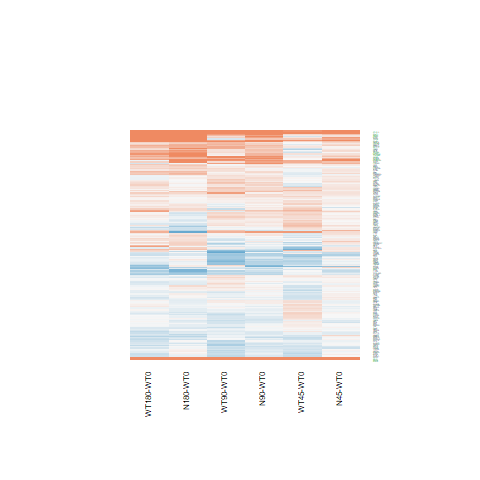

Source data for this figure (header and first rows):
N180-WT0.logFC, N180-WT0.AveExpr, N180-WT0.t, N180-WT0.P.Value, N180-WT0.adj.P.Val, N180-WT0.B, N45-WT0.logFC, N45-WT0.AveExpr, N45-WT0.t, N45-WT0.P.Value, N45-WT0.adj.P.Val, N45-WT0.B, N90-WT0.logFC, N90-WT0.AveExpr, N90-WT0.t, N90-WT0.P.Value, N90-WT0.adj.P.Val, N90-WT0.B, WT180-WT0.logFC, WT180-WT0.AveExpr, WT180-WT0.t, WT180-WT0.P.Value, WT180-WT0.adj.P.Val, WT180-WT0.B
0.2635, 5.988, 1.122, 0.2728, 0.6801, -6.345, 0.1096, 5.988, 0.4652, 0.6459, 1, -6.633, 0.03196, 5.988, 0.1354, 0.8934, 0.9785, -6.944, -0.06954, 5.988, -0.294, 0.7712, 0.947, -6.867
0.02028, -0.06319, 0.05028, 0.9603, 0.9891, -5.919, -0.08875, -0.06319, -0.2164, 0.8305, 1, -5.671, 0.02924, -0.06319, 0.07269, 0.9427, 0.9887, -5.902, -0.2888, -0.06319, -0.6845, 0.5001, 0.8537, -5.602
-0.4669, 4.782, -2.788, 0.01016, 0.1411, -3.42, 0.3258, 4.782, 2.027, 0.05382, 1, -4.754, -0.1905, 4.782, -1.157, 0.2585, 0.7399, -6.215, -0.6844, 4.782, -4.032, 0.0004788, 0.02403, -0.4383
0.8621, 10.83, 6.103, 2.53963461163128e-06, 0.0002714, 4.627, 0.2659, 10.83, 1.899, 0.06956, 1, -4.997, 0.4898, 10.83, 3.486, 0.001888, 0.1076, -1.86, 0.6872, 10.83, 4.876, 5.56037951256783e-05, 0.004698, 1.614
-0.1474, 7.741, -0.9932, 0.3304, 0.7295, -6.501, 0.07774, 7.741, 0.523, 0.6057, 1, -6.627, -0.02004, 7.741, -0.1349, 0.8938, 0.9785, -6.97, -0.2195, 7.741, -1.48, 0.1518, 0.6027, -5.859
-0.6644, 2.462, -2.707, 0.01224, 0.1561, -3.247, -0.2725, 2.462, -1.184, 0.2481, 1, -5.643, -0.4141, 2.462, -1.76, 0.09099, 0.6014, -5.034, -0.364, 2.462, -1.565, 0.1306, 0.5814, -5.302
-0.1372, 2.878, -0.5304, 0.6007, 0.8769, -6.47, -0.06226, 2.878, -0.2432, 0.8099, 1, -6.364, -0.1333, 2.878, -0.516, 0.6105, 0.911, -6.459, -0.1815, 2.878, -0.7002, 0.4905, 0.8494, -6.303
1.085, 4.076, 4.209, 0.0003051, 0.01332, -0.004855, 1.26, 4.076, 4.932, 4.82182985700713e-05, 0.01274, 1.941, 0.8899, 4.076, 3.413, 0.002262, 0.12, -1.913, -0.06014, 4.076, -0.2126, 0.8334, 0.9615, -6.646
-0.01951, 6.553, -0.1524, 0.8801, 0.9683, -6.98, -0.0346, 6.553, -0.2703, 0.7892, 1, -6.722, -0.01712, 6.553, -0.1337, 0.8947, 0.979, -6.963, -0.1403, 6.553, -1.095, 0.2844, 0.7308, -6.326
0.1309, 0.131, 0.2646, 0.7935, 0.9431, -5.866, 0.3503, 0.131, 0.7333, 0.4704, 1, -5.471, 0.3372, 0.131, 0.7045, 0.4879, 0.8597, -5.675, 0.7841, 0.131, 1.757, 0.09162, 0.5107, -4.535
-0.2235, 6.957, -1.374, 0.1819, 0.5784, -6.057, 0.02367, 6.957, 0.146, 0.8851, 1, -6.756, 0.1015, 6.957, 0.6263, 0.537, 0.8813, -6.779, -0.04195, 6.957, -0.2586, 0.7981, 0.9534, -6.903
0.2339, 3.767, 1.318, 0.2, 0.6058, -5.94, 0.1469, 3.767, 0.8214, 0.4194, 1, -6.224, -0.1026, 3.767, -0.5601, 0.5805, 0.8995, -6.591, 0.226, 3.767, 1.275, 0.2143, 0.6715, -5.935
0.05025, 7.823, 0.3637, 0.7192, 0.9177, -6.931, 0.1029, 7.823, 0.7446, 0.4637, 1, -6.485, 0.1186, 7.823, 0.858, 0.3993, 0.8206, -6.604, 0.0441, 7.823, 0.3192, 0.7523, 0.9407, -6.886
0.1492, 5.323, 0.7614, 0.4538, 0.8077, -6.648, -0.007225, 5.323, -0.03664, 0.9711, 1, -6.705, 0.04681, 5.323, 0.2379, 0.8139, 0.9608, -6.891, 0.2182, 5.323, 1.117, 0.2748, 0.7232, -6.259
-0.03924, 3.331, -0.1347, 0.894, 0.9722, -6.637, 0.6059, 3.331, 2.235, 0.03486, 1, -4.181, 0.9239, 3.331, 3.505, 0.001801, 0.1047, -1.642, -0.2387, 3.331, -0.8009, 0.431, 0.8258, -6.242
-0.5809, 1.995, -2.156, 0.04122, 0.2966, -4.254, -0.2262, 1.995, -0.8924, 0.3809, 1, -5.843, -0.4192, 1.995, -1.603, 0.1219, 0.6346, -5.176, -0.5594, 1.995, -2.096, 0.04673, 0.3992, -4.319
-0.2087, 1.204, -0.8395, 0.4094, 0.7803, -5.9, -0.3615, 1.204, -1.412, 0.1707, 1, -5.062, -0.4813, 1.204, -1.837, 0.0785, 0.5814, -4.608, -0.2822, 1.204, -1.125, 0.2714, 0.7205, -5.566
-0.1081, 6.817, -0.6523, 0.5203, 0.8402, -6.781, -0.008561, 6.817, -0.0517, 0.9592, 1, -6.766, -0.1984, 6.817, -1.196, 0.2434, 0.7304, -6.261, -0.2939, 6.817, -1.77, 0.08936, 0.5048, -5.418
-0.2462, 8.846, -1.399, 0.1745, 0.5693, -6.015, 0.00972, 8.846, 0.05509, 0.9565, 1, -6.75, -0.083, 8.846, -0.4708, 0.642, 0.9198, -6.851, -0.1291, 8.846, -0.7325, 0.4709, 0.8405, -6.651
0.1034, 5.94, 0.5805, 0.5669, 0.8621, -6.797, 0.1365, 5.94, 0.7666, 0.4508, 1, -6.441, 0.1225, 5.94, 0.6878, 0.4981, 0.8639, -6.709, 0.1425, 5.94, 0.8008, 0.431, 0.8258, -6.585
0.03954, 5.834, 0.1875, 0.8529, 0.9597, -6.943, 0.1443, 5.834, 0.6863, 0.4991, 1, -6.493, 0.3492, 5.834, 1.669, 0.1079, 0.623, -5.589, 0.2478, 5.834, 1.182, 0.2486, 0.7031, -6.206
-0.8497, 2.707, -2.944, 0.007043, 0.1134, -2.749, -0.2684, 2.707, -1.021, 0.3175, 1, -5.855, -0.1529, 2.707, -0.5909, 0.5601, 0.8926, -6.419, -0.235, 2.707, -0.9007, 0.3766, 0.7958, -6.141
-0.5769, 3.644, -3.405, 0.002305, 0.05612, -1.891, -0.1195, 3.644, -0.7424, 0.465, 1, -6.284, -0.3671, 3.644, -2.223, 0.03579, 0.4821, -4.441, -0.4941, 3.644, -2.956, 0.006848, 0.1515, -2.879
-0.3803, 7.261, -2.91, 0.007625, 0.1195, -3.255, -0.1412, 7.261, -1.082, 0.29, 1, -6.183, -0.1789, 7.261, -1.371, 0.183, 0.6877, -6.048, -0.1993, 7.261, -1.527, 0.1397, 0.5901, -5.793
-0.1454, 5.944, -0.9942, 0.33, 0.7293, -6.469, -0.03559, 5.944, -0.2441, 0.8092, 1, -6.709, -0.1259, 5.944, -0.8614, 0.3975, 0.8198, -6.573, 0.04907, 5.944, 0.3375, 0.7387, 0.9352, -6.855
-0.1281, 7.078, -0.9151, 0.3692, 0.7543, -6.575, 0.0494, 7.078, 0.3533, 0.7269, 1, -6.705, 0.1249, 7.078, 0.8934, 0.3804, 0.8125, -6.576, -0.2014, 7.078, -1.438, 0.1631, 0.6156, -5.915
0.05312, 5.507, 0.3905, 0.6996, 0.9121, -6.876, -0.08657, 5.507, -0.6335, 0.5324, 1, -6.514, -0.1989, 5.507, -1.45, 0.1599, 0.6649, -5.888, 0.02979, 5.507, 0.219, 0.8285, 0.961, -6.87
-0.1386, 7.745, -1.024, 0.316, 0.7168, -6.47, 0.07297, 7.745, 0.538, 0.5955, 1, -6.618, 0.06738, 7.745, 0.4969, 0.6238, 0.9151, -6.852, -0.1157, 7.745, -0.8538, 0.4016, 0.8098, -6.568
0.9634, -0.286, 2.041, 0.05225, 0.3369, -4.016, 1.066, -0.286, 2.29, 0.031, 1, -3.502, 0.6474, -0.286, 1.316, 0.2004, 0.6983, -4.996, 0.7365, -0.286, 1.52, 0.1415, 0.5918, -4.728
0.5694, 2.951, 2.77, 0.0106, 0.1445, -3.263, 0.2961, 2.951, 1.398, 0.1748, 1, -5.459, 0.1213, 2.951, 0.5607, 0.5801, 0.8991, -6.44, 0.4067, 2.951, 1.95, 0.06281, 0.4479, -4.792
0.04058, 0.6774, 0.1227, 0.9034, 0.9736, -6.079, 0.1016, 0.6774, 0.3109, 0.7585, 1, -5.831, -0.4564, 0.6774, -1.266, 0.2175, 0.7088, -5.23, 0.3178, 0.6774, 1.013, 0.3211, 0.7599, -5.583
0.9948, 5.877, 6.851, 4.15663574499482e-07, 6.04083872820098e-05, 6.409, 0.2105, 5.877, 1.425, 0.167, 1, -5.726, 0.5726, 5.877, 3.912, 0.0006494, 0.04581, -0.8437, 0.8828, 5.877, 6.071, 2.74968858450789e-06, 0.0004078, 4.568
-0.07432, 6.68, -0.6773, 0.5046, 0.8307, -6.758, 0.03249, 6.68, 0.2966, 0.7693, 1, -6.717, 0.01406, 6.68, 0.1284, 0.8989, 0.9804, -6.966, -0.03918, 6.68, -0.3574, 0.7239, 0.9309, -6.868
-0.2677, 1.2, -0.6879, 0.498, 0.8269, -5.959, 0.3127, 1.2, 0.8928, 0.3808, 1, -5.683, -0.08682, 1.2, -0.2312, 0.8191, 0.9617, -6.181, -0.2561, 1.2, -0.6626, 0.5139, 0.8602, -5.925
-0.02008, 6.72, -0.176, 0.8618, 0.962, -6.979, 0.02574, 6.72, 0.2257, 0.8233, 1, -6.738, -0.07415, 6.72, -0.6494, 0.5222, 0.8751, -6.759, -0.04267, 6.72, -0.374, 0.7117, 0.926, -6.863
3.197, -0.3144, 4.354, 0.0002109, 0.009833, 0.6189, 1.364, -0.3144, 1.562, 0.1312, 1, -4.455, 2.189, -0.3144, 2.736, 0.01146, 0.3023, -2.722, 2.944, -0.3144, 3.941, 0.0006028, 0.02808, -0.3036
0.1325, -0.4371, 0.2317, 0.8187, 0.952, -5.834, 0.09305, -0.4371, 0.1619, 0.8728, 1, -5.632, -0.7568, -0.4371, -1.149, 0.2617, 0.7418, -5.117, -0.6874, -0.4371, -1.061, 0.2992, 0.7429, -5.184
0.04553, 4.692, 0.2919, 0.7729, 0.9355, -6.844, 0.07382, 4.692, 0.4741, 0.6397, 1, -6.544, 0.07258, 4.692, 0.4662, 0.6453, 0.9209, -6.759, 0.2338, 4.692, 1.516, 0.1425, 0.5926, -5.71
-0.1585, 6.62, -0.9721, 0.3406, 0.735, -6.514, -0.1909, 6.62, -1.17, 0.2534, 1, -6.076, -0.1896, 6.62, -1.162, 0.2565, 0.739, -6.294, 0.03194, 6.62, 0.1965, 0.8458, 0.9651, -6.915
0.1452, 5.146, 0.7878, 0.4385, 0.7998, -6.615, -0.2612, 5.146, -1.39, 0.1771, 1, -5.728, 0.1392, 5.146, 0.7549, 0.4576, 0.8451, -6.621, 0.1493, 5.146, 0.8112, 0.4251, 0.8237, -6.537
0.341, 5.569, 1.581, 0.1268, 0.5054, -5.739, 0.09405, 5.569, 0.4333, 0.6687, 1, -6.632, -0.1209, 5.569, -0.5531, 0.5853, 0.9008, -6.777, 0.01188, 5.569, 0.05463, 0.9569, 0.9882, -6.896
-0.08124, 6.705, -0.5463, 0.5898, 0.8734, -6.841, -0.006138, 6.705, -0.04132, 0.9674, 1, -6.762, -0.06397, 6.705, -0.4303, 0.6708, 0.928, -6.879, 0.00682, 6.705, 0.04594, 0.9637, 0.99, -6.934
0.3978, 3.788, 2.163, 0.04065, 0.2945, -4.605, 0.1291, 3.788, 0.6857, 0.4994, 1, -6.311, -0.03244, 3.788, -0.1696, 0.8668, 0.9714, -6.729, 0.3195, 3.788, 1.73, 0.0964, 0.5212, -5.291
-0.1512, 5.118, -0.9375, 0.3578, 0.7467, -6.477, -0.1025, 5.118, -0.6369, 0.5302, 1, -6.487, -0.1064, 5.118, -0.6613, 0.5146, 0.8712, -6.682, -0.08539, 5.118, -0.5316, 0.5998, 0.8941, -6.722
0.3345, 4.894, 2.39, 0.02497, 0.2263, -4.275, 0.01036, 4.894, 0.07291, 0.9425, 1, -6.667, 0.2294, 4.894, 1.632, 0.1156, 0.6299, -5.591, 0.2869, 4.894, 2.049, 0.05147, 0.416, -4.864
0.1745, 4.833, 0.9521, 0.3504, 0.7432, -6.45, 0.07906, 4.833, 0.4295, 0.6714, 1, -6.579, 0.01274, 4.833, 0.06897, 0.9456, 0.9895, -6.879, 0.06626, 4.833, 0.3601, 0.7219, 0.9299, -6.778
0.2072, 6.393, 1.778, 0.08799, 0.4301, -5.455, 0.04571, 6.393, 0.3911, 0.6992, 1, -6.676, 0.1214, 6.393, 1.04, 0.3085, 0.7708, -6.421, 0.08281, 6.393, 0.7093, 0.4849, 0.8472, -6.67
-0.2682, 6.951, -1.296, 0.2071, 0.6152, -6.156, 0.01494, 6.951, 0.07244, 0.9428, 1, -6.763, 0.2394, 6.951, 1.163, 0.256, 0.7383, -6.3, 0.04607, 6.951, 0.2236, 0.825, 0.96, -6.912
-1.408, -1.44, -1.44, 0.1627, 0.5559, -4.621, 0.2487, -1.44, 0.2918, 0.7729, 1, -5.356, 0.8245, -1.44, 1.043, 0.3074, 0.7707, -5.151, 0.6335, -1.44, 0.7839, 0.4407, 0.8306, -5.308
-0.3341, 2.482, -1.189, 0.246, 0.6565, -5.761, 0.2549, 2.482, 0.9909, 0.3315, 1, -5.832, 0.1458, 2.482, 0.5587, 0.5815, 0.8995, -6.354, 0.2105, 2.482, 0.8159, 0.4225, 0.8226, -6.149
0.1016, 6.224, 0.7351, 0.4693, 0.8146, -6.703, 0.1858, 6.224, 1.346, 0.1907, 1, -5.851, 0.263, 6.224, 1.909, 0.06817, 0.5691, -5.211, 0.03202, 6.224, 0.2314, 0.8189, 0.9585, -6.89
0.4871, 1.957, 1.864, 0.07447, 0.3995, -4.845, 0.1898, 1.957, 0.6976, 0.492, 1, -5.987, -0.3225, 1.957, -1.093, 0.2851, 0.7566, -5.769, 0.5079, 1.957, 1.956, 0.06206, 0.4469, -4.641
-0.3122, 8.577, -2.56, 0.01711, 0.1871, -3.999, 0.09255, 8.577, 0.7565, 0.4567, 1, -6.465, -0.02646, 8.577, -0.2165, 0.8304, 0.9643, -6.944, -0.1794, 8.577, -1.469, 0.1546, 0.6061, -5.863
-0.1191, 6.493, -0.6425, 0.5266, 0.8431, -6.777, 0.04525, 6.493, 0.2449, 0.8086, 1, -6.729, -0.1646, 6.493, -0.8874, 0.3836, 0.8131, -6.568, -0.2036, 6.493, -1.097, 0.2833, 0.7301, -6.321
-0.0705, 5.503, -0.3605, 0.7216, 0.9186, -6.885, -0.05152, 5.503, -0.2637, 0.7943, 1, -6.686, -0.2606, 5.503, -1.324, 0.198, 0.6978, -6.054, -0.03614, 5.503, -0.1852, 0.8546, 0.9672, -6.876
-0.06943, 8.561, -0.5448, 0.5909, 0.8735, -6.838, 0.1442, 8.561, 1.13, 0.2697, 1, -6.118, 0.1135, 8.561, 0.889, 0.3827, 0.813, -6.568, 0.02871, 8.561, 0.225, 0.8239, 0.9598, -6.903
-0.2872, 7.064, -2.508, 0.01925, 0.1981, -4.115, 0.09771, 7.064, 0.8557, 0.4006, 1, -6.399, -0.06898, 7.064, -0.6035, 0.5518, 0.8878, -6.794, -0.2241, 7.064, -1.958, 0.0618, 0.4461, -5.104
3.078, 4.768, 5.83, 4.99440537559681e-06, 0.0004683, 4.117, 5.201, 4.768, 10.15, 3.32097538679145e-10, 9.65274705924803e-07, 13.24, 3.424, 4.768, 6.544, 8.67726382664763e-07, 0.0001855, 5.829, 3.008, 4.768, 5.692, 7.05940543267962e-06, 0.0008479, 3.806
0.08386, 3.575, 0.4916, 0.6274, 0.8861, -6.639, -0.0332, 3.575, -0.1924, 0.8491, 1, -6.502, 0.09222, 3.575, 0.5415, 0.5931, 0.9047, -6.595, 0.012, 3.575, 0.07001, 0.9448, 0.9855, -6.695
-0.2018, 7.36, -0.9104, 0.3716, 0.7559, -6.58, 0.1068, 7.36, 0.4822, 0.634, 1, -6.651, 0.163, 7.36, 0.7362, 0.4687, 0.8512, -6.705, 0.1572, 7.36, 0.7098, 0.4846, 0.8472, -6.684
... 140 more rows
